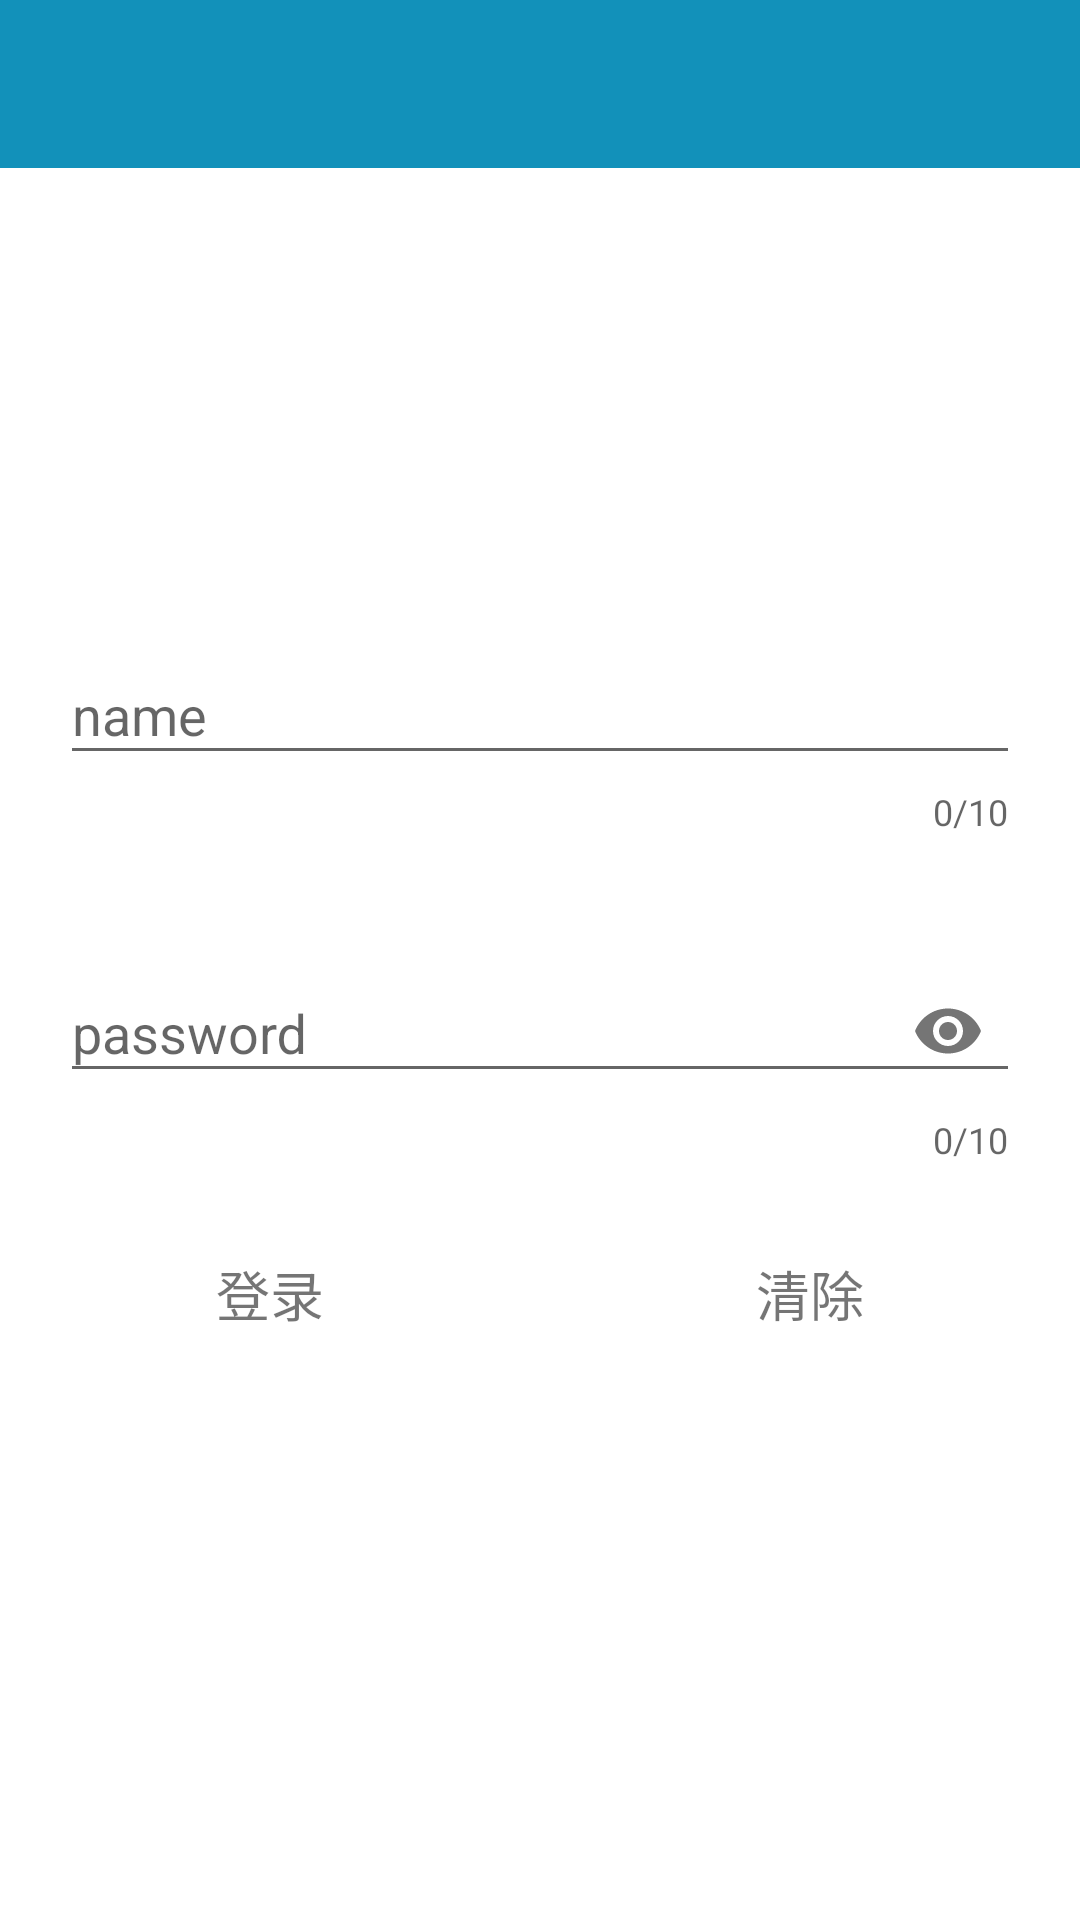

Produce the Android XML layout that renders to this screen, including the resource entries it uses.
<!-- AndroidManifest.xml: application theme AppTheme -->
<!-- res/layout/activity_main.xml -->
<?xml version="1.0" encoding="utf-8"?>
<RelativeLayout xmlns:android="http://schemas.android.com/apk/res/android"
    xmlns:tools="http://schemas.android.com/tools"
    xmlns:app="http://schemas.android.com/apk/res-auto"
    android:id="@+id/activity_main"
    android:background="@color/white"
    android:layout_width="match_parent"
    android:layout_height="match_parent"
    tools:context="cz.com.dosomething.activity.BaseActivity">
    <LinearLayout
        android:id="@+id/top"
        android:layout_width="match_parent"
        android:layout_height="wrap_content"
        android:orientation="vertical"
        >
        <include layout="@layout/toolbar"
            android:layout_width="match_parent"
            android:layout_height="wrap_content"
            />
    <ImageView
        android:id="@+id/img_headpic"
        android:layout_width="100dp"
        android:layout_height="100dp"
        android:layout_gravity="center_horizontal"
        android:layout_marginTop="30dp"
        android:src="@mipmap/ic_launcher"
        />
    <android.support.design.widget.TextInputLayout
        android:layout_width="match_parent"
        android:layout_height="wrap_content"
        android:layout_margin="20dp"
        android:drawableLeft="@drawable/logpass"
        app:counterMaxLength="10"
        app:counterEnabled="true"
        >
        <android.support.design.widget.TextInputEditText
            android:id="@+id/et_loginname"
            android:layout_width="match_parent"
            android:layout_height="wrap_content"
            android:inputType="text"
            android:hint="name"

            />
    </android.support.design.widget.TextInputLayout>

    <android.support.design.widget.TextInputLayout
        android:layout_width="match_parent"
        android:layout_height="wrap_content"
        app:passwordToggleEnabled="true"
        android:layout_marginLeft="20dp"
        android:layout_marginRight="20dp"
        android:layout_marginTop="10dp"
        app:counterMaxLength="10"
        app:counterEnabled="true"
        >
    <android.support.design.widget.TextInputEditText
        android:id="@+id/et_loginpass"
        android:layout_width="match_parent"
        android:layout_height="wrap_content"
        android:inputType="textPassword"
        android:hint="password"
        />
    </android.support.design.widget.TextInputLayout>
    </LinearLayout>
    <ProgressBar
        android:id="@+id/pb_login"
        android:layout_width="wrap_content"
        android:layout_height="wrap_content"
        android:layout_centerInParent="true"
        android:visibility="gone"
        />
    <LinearLayout
        android:layout_width="match_parent"
        android:layout_height="wrap_content"
        android:orientation="horizontal"
        android:layout_weight="2"
       android:layout_below="@id/top"
        android:layout_marginTop="30dp"
        >
       <TextView
           android:id="@+id/tv_login"
           android:layout_width="wrap_content"
           android:layout_height="wrap_content"
           android:layout_weight="1"
           android:gravity="center_horizontal"
           android:text="登录"
           android:textSize="18sp"
           />
        <TextView
            android:id="@+id/tv_logout"
            android:layout_width="wrap_content"
            android:layout_height="wrap_content"
            android:gravity="center_horizontal"
            android:layout_weight="1"
            android:textSize="18sp"
            android:text="清除"
            />
    </LinearLayout>

</RelativeLayout>
<!-- res/layout/toolbar.xml (included above) -->
<?xml version="1.0" encoding="utf-8"?>
<android.support.v7.widget.Toolbar xmlns:android="http://schemas.android.com/apk/res/android"
    xmlns:app="http://schemas.android.com/apk/res-auto"
    android:layout_width="match_parent"
    android:id="@+id/toolbar"
    android:titleTextColor="@color/white"
    android:layout_height="?attr/actionBarSize"
    android:orientation="horizontal"
    android:gravity="top"
    app:layout_scrollFlags="scroll|enterAlways"
    android:background="@color/blue"
    app:popupTheme="@style/ThemeOverlay.AppCompat.Light"
    android:padding="5dp"
    android:theme="@style/Theme.ToolBar.ZhiHu"
    >
<TextView
    android:id="@+id/title"
    android:layout_width="wrap_content"
    android:layout_height="wrap_content"
    android:textColor="@color/white"
    android:textSize="25sp"
    />

</android.support.v7.widget.Toolbar>
<!-- resources referenced by this layout -->
<resources>
  <color name="blue">#1291ba</color>
  <color name="white">#ffffff</color>
  <!-- drawable logpass: png bitmap (drawable, 926 bytes) -->
  <style name="Theme.ToolBar.ZhiHu" parent="Theme.AppCompat.Light.NoActionBar">
          <item name="actionOverflowButtonStyle">@style/ActionButton.Overflow.ZhiHu</item>
      </style>
  <style name="AppTheme" parent="Theme.AppCompat.Light.NoActionBar">
          
          <item name="colorPrimary">@color/blue</item>
          <item name="colorPrimaryDark">@color/blue</item>
          <item name="colorAccent">@color/lightblue</item>
          <item name="android:textColorPrimary">@color/white</item>
          <item name="android:textColorHint">@color/white</item>
      </style>
  <style name="ActionButton.Overflow.ZhiHu" parent="android:style/Widget.Holo.Light.ActionButton.Overflow">
          <item name="android:src">@drawable/more</item>
      </style>
  <color name="lightblue">#12b2e6</color>
  <!-- drawable more: png bitmap (drawable, 226 bytes) -->
</resources>
